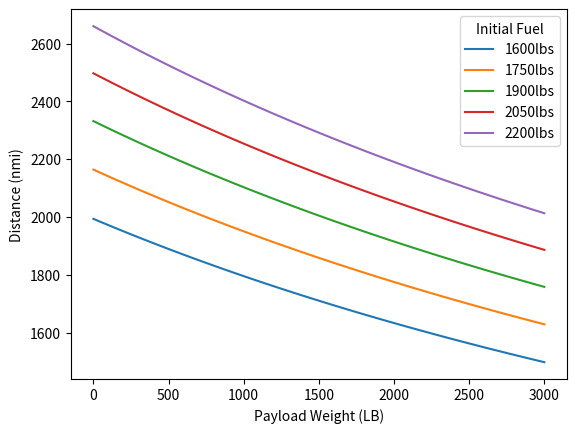

Source code (Python):
import numpy as np
import matplotlib.pyplot as plt

def range_eq(W_f):
    R = 550*n_p*LD / .585*(np.log(1 + W_f/(W_p+W)))
    return R

n_p = .9
LD = 13.4
V = 330
SFC = .585

W_f = np.linspace(1600,2200, 5)
W_p = np.linspace(0,3000, 100)
W = 8320


for value in W_f:
    R = range_eq(value)
    plt.plot(W_p, R)

plt.xlabel("Payload Weight (LB)")
plt.ylabel("Distance (nmi)")
plt.legend([str(thing)[0:4] + "lbs" for thing in W_f], title="Initial Fuel")
plt.show()
